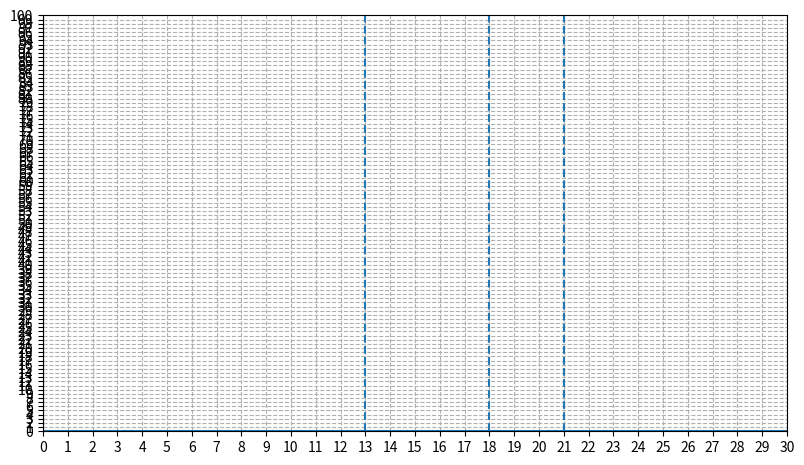

This chart was generated by the following Python code: (Note: this script raises an exception after producing the figure.)
import numpy as np
from matplotlib import pyplot as plt


def get_data(file, scale=1.0):
    raw = open(file, 'r').readlines()
    data = list(map(lambda x: list(map(float, x.split())), raw))
    x, y = zip(*data)
    x = np.array(x)
    y = np.array(y)
    y /= 2**x
    y *= scale
    return x, y * 1e9


def plot(file, scale=1.0):
    x, y = get_data(file, scale)
    plt.plot(x, y, label=file)
    # if file == "data_ntt.txt":
    #     plt.axline((x[9], y[9]), (x[15], y[15]), color="red")
    # plt.axline((x[9+1], y[9+1]), (x[15+1], y[15+1]), color="red")


def make_plot(files, out_file, show=False, large_y_ticks=False):
    my_dpi = 200
    plt.figure(figsize=(1920 / my_dpi, 1080 / my_dpi), dpi=my_dpi)
    if large_y_ticks:
        plt.yticks(np.arange(0, 201, 10))
    else:
        plt.yticks(np.arange(0, 101, 1))

    plt.xticks(np.arange(0, 31, 1))
    plt.grid(linestyle="--")
    plt.axvline(x=13, linestyle="--")
    plt.axvline(x=18, linestyle="--")
    plt.axvline(x=21, linestyle="--")
    plt.axvline(x=0)
    plt.axhline(y=0)

    for fl in files:
        plot(fl)
    plt.legend()
    if show:
        plt.show()

    plt.ylabel("ns per element")
    plt.xlabel("log_2 n")

    plt.savefig(f"{out_file}.svg")


make_plot([
    "data_ntt.txt",
    "../D/data_ntt.txt",
    "../A/data_bit_reverse.txt"
], "plot")

make_plot([
    "data_ntt.txt",
    "data_ntt_O3.txt",
    "../A/data_bit_reverse.txt"
], "plot1")
